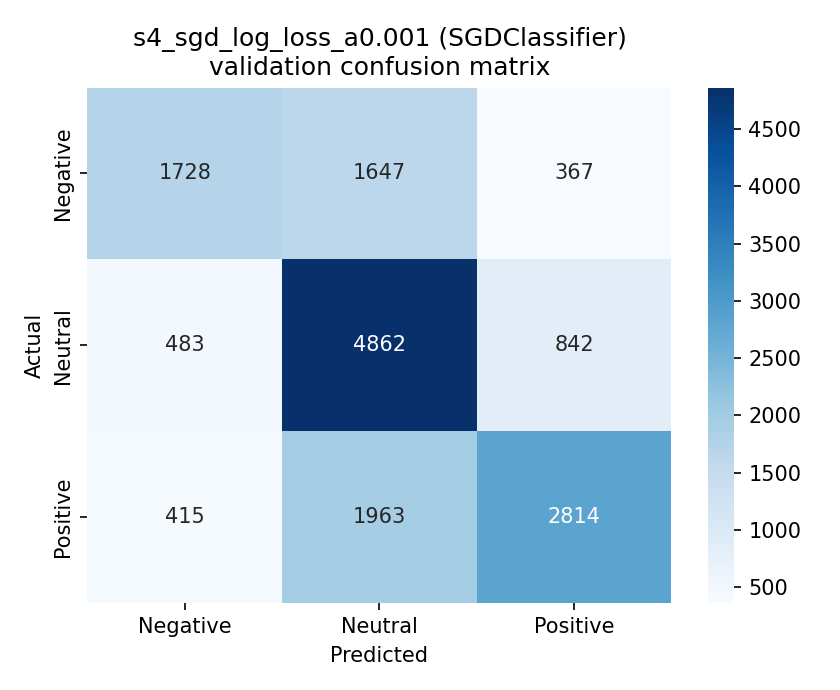

Data behind this chart, as committed beside it:
, pred_Negative, pred_Neutral, pred_Positive
true_Negative, 1728, 1647, 367
true_Neutral, 483, 4862, 842
true_Positive, 415, 1963, 2814
